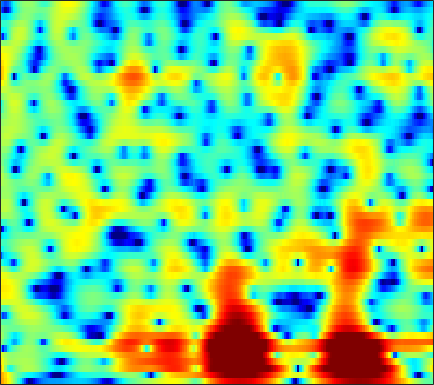

The file beside this chart, header and first rows:
8.8456, 7.9491, 6.6606, 5.2569, 4.1172, 2.466, 0.63637, -0.87805, -3.1326, -5.7423, -8.8495, -11.631, -16.02, -19.431, -18.619, -15.806, -13.578, -12.344, -11.086, -10.158, -9.5199, -9.2079, -8.957, -8.8449
8.69, 7.597, 6.123, 4.651, 3.563, 2.157, 0.8267, -0.1061, -1.245, -2.249, -3.107, -3.656, -4.284, -4.834, -5.219, -5.721, -6.249, -6.7, -7.426, -8.361, -9.588, -10.76, -12.8, -15.65
7.11, 4.679, 1.029, -2.623, -4.17, -3.538, -1.847, -0.7549, 0.314, 1.024, 1.481, 1.691, 1.805, 1.739, 1.58, 1.238, 0.7674, 0.3396, -0.3246, -1.098, -1.978, -2.694, -3.688, -4.658
5.533, 4.072, 2.449, 1.375, 0.9581, 0.8202, 0.9602, 1.131, 1.329, 1.456, 1.543, 1.583, 1.58, 1.471, 1.3, 0.943, 0.4486, -0.001532, -0.6963, -1.511, -2.471, -3.307, -4.618, -6.237
3.97, 2.854, 1.715, 0.9923, 0.6954, 0.5705, 0.6738, 0.8298, 1.024, 1.128, 1.159, 1.153, 1.109, 1.01, 0.8789, 0.6177, 0.2587, -0.05312, -0.5057, -0.9747, -1.456, -1.819, -2.323, -2.862
-7.87, -15.03, -10.77, -6.125, -4.25, -2.739, -1.682, -0.969, -0.1073, 0.5605, 0.9922, 1.171, 1.248, 1.168, 1.003, 0.6139, 0.02797, -0.4828, -1.148, -1.607, -1.68, -1.442, -0.8538, -0.1134
0.5867, -0.8098, -2.378, -3.77, -4.953, -6.936, -8.477, -8.061, -5.86, -3.451, -1.549, -0.5516, 0.2021, 0.3924, 0.2266, -0.4349, -1.751, -3.368, -6.912, -13.29, -12.86, -7.674, -3.294, -0.5175
1.399, 0.4859, -0.8146, -2.123, -3.09, -4.543, -5.759, -5.718, -4.537, -3.118, -1.842, -1.009, -0.1665, 0.2829, 0.3864, 0.3251, 0.1526, -0.002528, -0.1977, -0.3378, -0.3191, -0.135, 0.3153, 0.8857
0.4703, 0.1428, -0.313, -0.6722, -0.7737, -0.7691, -0.7882, -0.7823, -0.6203, -0.2983, 0.05008, 0.2941, 0.6112, 0.8909, 1.022, 1.072, 1.015, 0.941, 0.8419, 0.7258, 0.5726, 0.4398, 0.2464, 0.04919
-1.309, -1.605, -1.754, -1.677, -1.434, -0.8454, -0.1659, 0.2822, 0.795, 1.269, 1.658, 1.855, 2.015, 2.124, 2.172, 2.155, 2.009, 1.814, 1.476, 1.083, 0.6314, 0.232, -0.4, -1.142
-8.691, -12.32, -11.11, -6.406, -3.986, -1.778, -0.1102, 0.8986, 1.9, 2.589, 3.075, 3.318, 3.45, 3.399, 3.284, 3.071, 2.77, 2.46, 1.916, 1.255, 0.4982, -0.1434, -1.137, -2.352
-1.583, -2.119, -2.174, -1.451, -0.4401, 0.8753, 1.828, 2.373, 2.909, 3.179, 3.236, 3.207, 3.068, 2.747, 2.391, 1.829, 1.226, 0.7583, 0.06871, -0.718, -1.588, -2.275, -3.213, -4.236
3.332, 3.3, 3.383, 3.354, 3.291, 3.339, 3.395, 3.317, 3.078, 2.702, 2.115, 1.543, 0.7002, -0.1991, -0.9388, -2.025, -3.124, -3.868, -4.731, -5.534, -6.359, -6.982, -7.753, -8.399
5.054, 5.057, 5.065, 5.042, 4.869, 4.478, 4.005, 3.551, 2.769, 1.826, 0.6166, -0.5688, -2.47, -4.604, -6.349, -8.791, -11.01, -12.07, -12.56, -12.61, -12.9, -13.53, -14.96, -16.7
5.57, 5.582, 5.4, 5.266, 5.124, 4.674, 4.026, 3.465, 2.51, 1.305, -0.1152, -1.463, -3.836, -6.854, -9.554, -14.43, -21.29, -20.73, -17.24, -15.79, -15.39, -15.77, -17.3, -19.94
5.196, 5.23, 5.091, 4.702, 4.434, 4.101, 3.629, 3.2, 2.51, 1.614, 0.6345, -0.145, -1.46, -3.065, -4.233, -5.627, -7.059, -7.976, -8.784, -9.541, -10.57, -11.31, -12.37, -13.64
4.306, 4.072, 3.868, 3.333, 2.845, 2.482, 2.258, 2.103, 2.058, 1.982, 1.721, 1.548, 1.305, 0.7845, 0.2672, -0.3474, -1.067, -1.784, -2.726, -3.693, -4.98, -6.122, -7.839, -10.04
2.039, 1.136, 0.2122, -0.7809, -1.971, -3.447, -3.711, -3.025, -1.385, 0.4015, 1.58, 2.142, 2.801, 3.18, 3.162, 2.961, 2.696, 2.331, 1.616, 0.8402, -0.06343, -0.9119, -2.09, -3.347
-3.487, -3.942, -5.257, -6.09, -7.725, -12.15, -13.61, -9.748, -4.949, -2.115, 0.1518, 1.385, 2.328, 2.963, 3.294, 3.319, 3.12, 2.912, 2.42, 1.765, 1.145, 0.655, -0.004311, -0.4973
-11.52, -7.594, -5.824, -5.192, -4.285, -3.602, -2.969, -2.318, -1.018, 0.2055, 1.089, 1.831, 2.527, 2.799, 2.939, 2.913, 2.474, 2.028, 1.296, 0.2689, -0.8438, -1.581, -2.357, -2.577
-4.314, -4.255, -2.847, -2.151, -1.693, -0.841, -0.1505, 0.4286, 0.9577, 1.614, 2.174, 2.362, 2.666, 2.785, 2.63, 2.363, 1.795, 1.086, -0.1424, -1.937, -4.7, -7.683, -14.43, -16.58
-2.384, -2.543, -2.535, -1.661, -1.349, -0.8861, -0.3153, 0.1353, 0.5432, 0.7992, 1.214, 1.326, 1.376, 1.497, 1.407, 1.138, 0.8611, 0.4447, -0.3372, -1.255, -2.515, -3.46, -4.362, -4.36
-6.024, -5.269, -4.802, -3.854, -2.969, -2.225, -1.585, -1.359, -0.9672, -0.8638, -0.942, -0.8142, -0.8253, -0.7869, -0.5604, -0.3917, -0.1787, 0.008905, 0.1054, 0.1842, 0.2294, 0.2324, 0.3481, 0.5852
-21.08, -14.1, -7.643, -5.108, -3.985, -2.652, -2.107, -2.011, -2.296, -2.702, -3.702, -4.477, -5.045, -5.152, -4.575, -3.069, -1.732, -0.785, 0.3627, 1.139, 1.79, 2.158, 2.496, 2.758
-3.792, -3.162, -2.937, -1.652, -1.327, -0.951, -1.085, -1.25, -2.357, -3.638, -5.995, -9.076, -15.38, -22.15, -11.95, -6.428, -2.812, -1.08, 0.7155, 1.977, 2.783, 3.215, 3.49, 3.511
0.8103, 1.076, 1.097, 0.8569, 0.9261, 0.4659, -0.08944, -0.5862, -1.472, -2.687, -3.557, -4.505, -4.914, -4.808, -4.06, -2.452, -0.9772, 0.2302, 1.418, 2.364, 2.926, 3.083, 3.027, 2.562
2.313, 2.11, 2.355, 1.92, 1.566, 0.8901, -0.06059, -1.112, -2.186, -3.769, -4.569, -4.686, -4.478, -3.172, -2.338, -0.9562, 0.3396, 1.151, 2.107, 2.691, 3.033, 3.025, 2.685, 1.9
1.864, 2.139, 2.055, 1.964, 1.384, 0.546, -0.8681, -2.349, -5.084, -9.276, -18.59, -21.25, -10.46, -6.022, -3.555, -1.451, 0.2179, 1.103, 1.985, 2.592, 2.861, 2.926, 2.705, 2.222
0.5634, 1.174, 1.062, 1.043, 0.6746, -0.04176, -0.9568, -1.882, -3.373, -4.783, -5.859, -5.908, -5.193, -3.768, -2.77, -1.412, -0.4739, 0.1396, 0.6669, 1.082, 1.282, 1.384, 1.418, 1.394
0.6755, 0.8011, 0.9246, 0.6569, 0.5076, 0.03334, -0.4479, -0.7593, -1.322, -1.546, -1.849, -1.757, -1.667, -1.311, -1.13, -0.856, -0.721, -0.7052, -0.7887, -1.014, -1.169, -1.253, -1.085, -0.6953
1.755, 1.39, 1.211, 0.6681, 0.2979, -0.1356, -0.6043, -0.7709, -0.8151, -0.7747, -0.5129, -0.3869, -0.04693, 0.04972, 0.1686, -0.04284, -0.3975, -0.9684, -2.022, -3.668, -5.715, -7.156, -7.353, -5.207
2.036, 1.626, 0.5331, -0.5993, -1.752, -3.2, -4.225, -4.566, -3.846, -2.782, -1.474, -0.6925, 0.1573, 0.7215, 0.9492, 1, 0.6461, 0.08782, -1.142, -3.086, -5.956, -8.569, -9.159, -5.626
0.8428, 0.3606, -1.306, -3.191, -5.423, -9.879, -18.76, -24.02, -12.29, -6.914, -4.269, -2.576, -1.198, -0.0291, 0.4468, 1.005, 1.154, 1.158, 0.8884, 0.5393, 0.1564, 0.01644, 0.1186, 0.5844
-0.1072, -0.5196, -1.702, -2.901, -4.219, -5.803, -7, -7.527, -6.909, -6.006, -4.608, -3.647, -2.301, -1.174, -0.4298, 0.3552, 0.9449, 1.298, 1.605, 1.844, 1.978, 2.095, 2.202, 2.326
0.1681, -0.3584, -0.7472, -1.767, -2.497, -3.801, -4.991, -5.963, -6.757, -7.047, -6.122, -5.242, -3.631, -2.262, -1.216, -0.2034, 0.6753, 1.142, 1.702, 2.08, 2.413, 2.583, 2.772, 2.85
0.7379, 0.7246, 0.5308, -0.2767, -1.022, -2.589, -5.008, -7.324, -13.19, -23.5, -13.54, -8.677, -5.198, -2.794, -1.722, -0.5452, 0.1569, 0.5527, 0.9239, 1.266, 1.644, 1.936, 2.349, 2.68
1.337, 1.923, 1.829, 1.631, 1.083, 0.1521, -1.246, -2.333, -3.988, -4.764, -4.295, -3.631, -2.406, -1.606, -1.205, -1.104, -1.423, -1.833, -2.551, -2.88, -2.534, -1.729, -0.4534, 0.7773
1.806, 2.131, 2.455, 2.54, 2.409, 2.081, 1.675, 1.268, 0.7896, 0.4676, 0.1197, 0.02158, -0.2363, -0.6507, -1.051, -2.103, -3.704, -5.609, -9.757, -19.86, -16.53, -9.628, -4.942, -2.197
1.396, 1.665, 2.128, 2.272, 2.387, 2.354, 2.235, 2.053, 1.821, 1.462, 1.06, 0.7584, 0.2109, -0.3839, -0.9892, -1.917, -3.027, -4.05, -5.295, -6.126, -5.931, -5.089, -3.676, -2.304
0.5292, 0.9538, 1.43, 1.733, 1.953, 2.099, 2.095, 2.012, 1.825, 1.447, 1.049, 0.6793, 0.1172, -0.4118, -0.9003, -1.42, -1.894, -2.215, -2.427, -2.498, -2.346, -2.084, -1.673, -1.211
-0.7067, 0.03973, 0.6919, 1.417, 1.745, 2.095, 2.179, 2.172, 1.896, 1.45, 0.8975, 0.3103, -0.4273, -1.181, -1.679, -2.069, -2.253, -2.141, -1.888, -1.499, -1.056, -0.7643, -0.4007, -0.148
-2.739, -1.507, 0.239, 1.453, 2.085, 2.612, 2.85, 2.782, 2.407, 1.803, 0.755, -0.2534, -1.867, -3.904, -5.216, -6.347, -5.738, -4.578, -2.978, -1.552, -0.4816, 0.1092, 0.6645, 0.9324
-4.263, -1.581, 0.4908, 1.82, 2.602, 3.137, 3.353, 3.221, 2.856, 2.089, 0.8353, -0.341, -2.683, -6.279, -10.15, -16.94, -10.89, -6.904, -3.503, -1.436, -0.07195, 0.6238, 1.136, 1.32
0.07622, 0.7411, 1.481, 2.138, 2.401, 2.623, 2.56, 2.464, 2.163, 1.551, 0.8402, 0.2219, -0.8947, -1.949, -2.566, -3.087, -2.81, -2.223, -1.339, -0.4876, 0.141, 0.4085, 0.5097, 0.3203
2.974, 2.6, 2.458, 2.1, 1.702, 1.291, 0.929, 0.7977, 0.5642, 0.4682, 0.392, 0.1735, -0.02058, -0.1725, -0.3737, -0.414, -0.2919, -0.1967, 0.03996, 0.2802, 0.3649, 0.3005, 0.03854, -0.565
5.191, 4.561, 3.31, 1.56, 0.1914, -1.799, -2.875, -2.997, -2.254, -1.179, -0.5541, -0.2871, 0.004782, 0.01648, 0.001286, 0.1324, 0.2395, 0.3952, 0.6758, 0.8694, 0.9663, 0.9328, 0.6142, -0.06537
7.231, 6.407, 4.435, 1.628, -1.218, -7.457, -19.05, -10.7, -5.06, -2.721, -1.642, -1.212, -1.474, -2.075, -2.325, -2.708, -2.509, -1.882, -0.9864, -0.08355, 0.6699, 1.033, 1.175, 0.9773
7.165, 6.348, 4.937, 3.346, 2.006, 0.1721, -1.117, -1.62, -2.015, -2.278, -2.815, -3.693, -5.623, -8.466, -11.56, -18, -14.98, -11.05, -7.216, -4.599, -2.808, -1.831, -0.8569, -0.2969
6.184, 5.642, 4.804, 3.939, 3.229, 2.18, 1.204, 0.4339, -0.6622, -1.819, -3.169, -4.521, -6.752, -9.384, -11.19, -13.4, -13.64, -12.57, -10.41, -8.351, -6.434, -5.072, -3.474, -2.268
5.379, 4.947, 4.499, 3.942, 3.457, 2.806, 2.035, 1.257, 0.299, -0.8124, -2.171, -3.502, -5.353, -7.324, -8.992, -11.51, -13.98, -15.24, -15.18, -12.62, -9.49, -7.391, -5.101, -3.289
3.986, 3.79, 3.551, 3.275, 3.067, 2.809, 2.406, 2.051, 1.418, 0.538, -0.6186, -1.64, -3.173, -5.031, -6.847, -9.656, -13.38, -16.46, -17.48, -13.09, -9.142, -6.913, -4.516, -2.654
0.5117, 0.3731, 0.4089, 0.9857, 1.519, 2.023, 2.348, 2.531, 2.353, 1.876, 1.149, 0.5325, -0.5625, -1.901, -3.062, -4.48, -5.675, -6.272, -6.44, -5.812, -4.621, -3.545, -2.135, -0.8599
-10.51, -13.72, -7.504, -3.041, -0.9594, 0.8921, 2.074, 2.532, 2.847, 2.825, 2.495, 2.046, 1.144, -0.002574, -0.9316, -2.259, -3.522, -4.327, -4.763, -4.295, -3.172, -2.15, -0.7865, 0.4287
-4.956, -5.228, -4.277, -2.47, -1.074, 0.4669, 1.56, 2.093, 2.621, 2.804, 2.628, 2.201, 1.364, 0.1274, -1.041, -3.274, -6.51, -10.02, -14.75, -10.9, -6.113, -3.575, -1.103, 0.6067
-2.704, -3.074, -2.918, -2.312, -1.707, -0.8454, 0.01691, 0.6654, 1.23, 1.531, 1.54, 1.349, 0.8357, -0.03691, -0.9608, -2.602, -4.62, -6.23, -7.453, -6.46, -4.258, -2.588, -0.7143, 0.7283
-5.898, -6.468, -6.496, -5.956, -5.267, -3.968, -2.612, -1.729, -0.7783, -0.08763, 0.3315, 0.5069, 0.4506, 0.1559, -0.2423, -0.8078, -1.378, -1.669, -1.836, -1.639, -1.092, -0.5448, 0.2856, 1.129
-11.27, -13.81, -18.12, -15.55, -11.62, -7.791, -5.125, -3.614, -2.02, -0.8871, -0.1237, 0.2155, 0.4296, 0.4105, 0.2865, 0.02525, -0.2991, -0.5174, -0.7246, -0.7604, -0.5644, -0.2643, 0.3076, 1.006
-9.675, -10.72, -12.06, -11.13, -9.296, -6.7, -4.432, -2.978, -1.496, -0.3946, 0.3577, 0.6861, 0.9166, 0.87, 0.7077, 0.228, -0.4444, -1.082, -1.93, -2.592, -2.786, -2.476, -1.564, -0.3468
